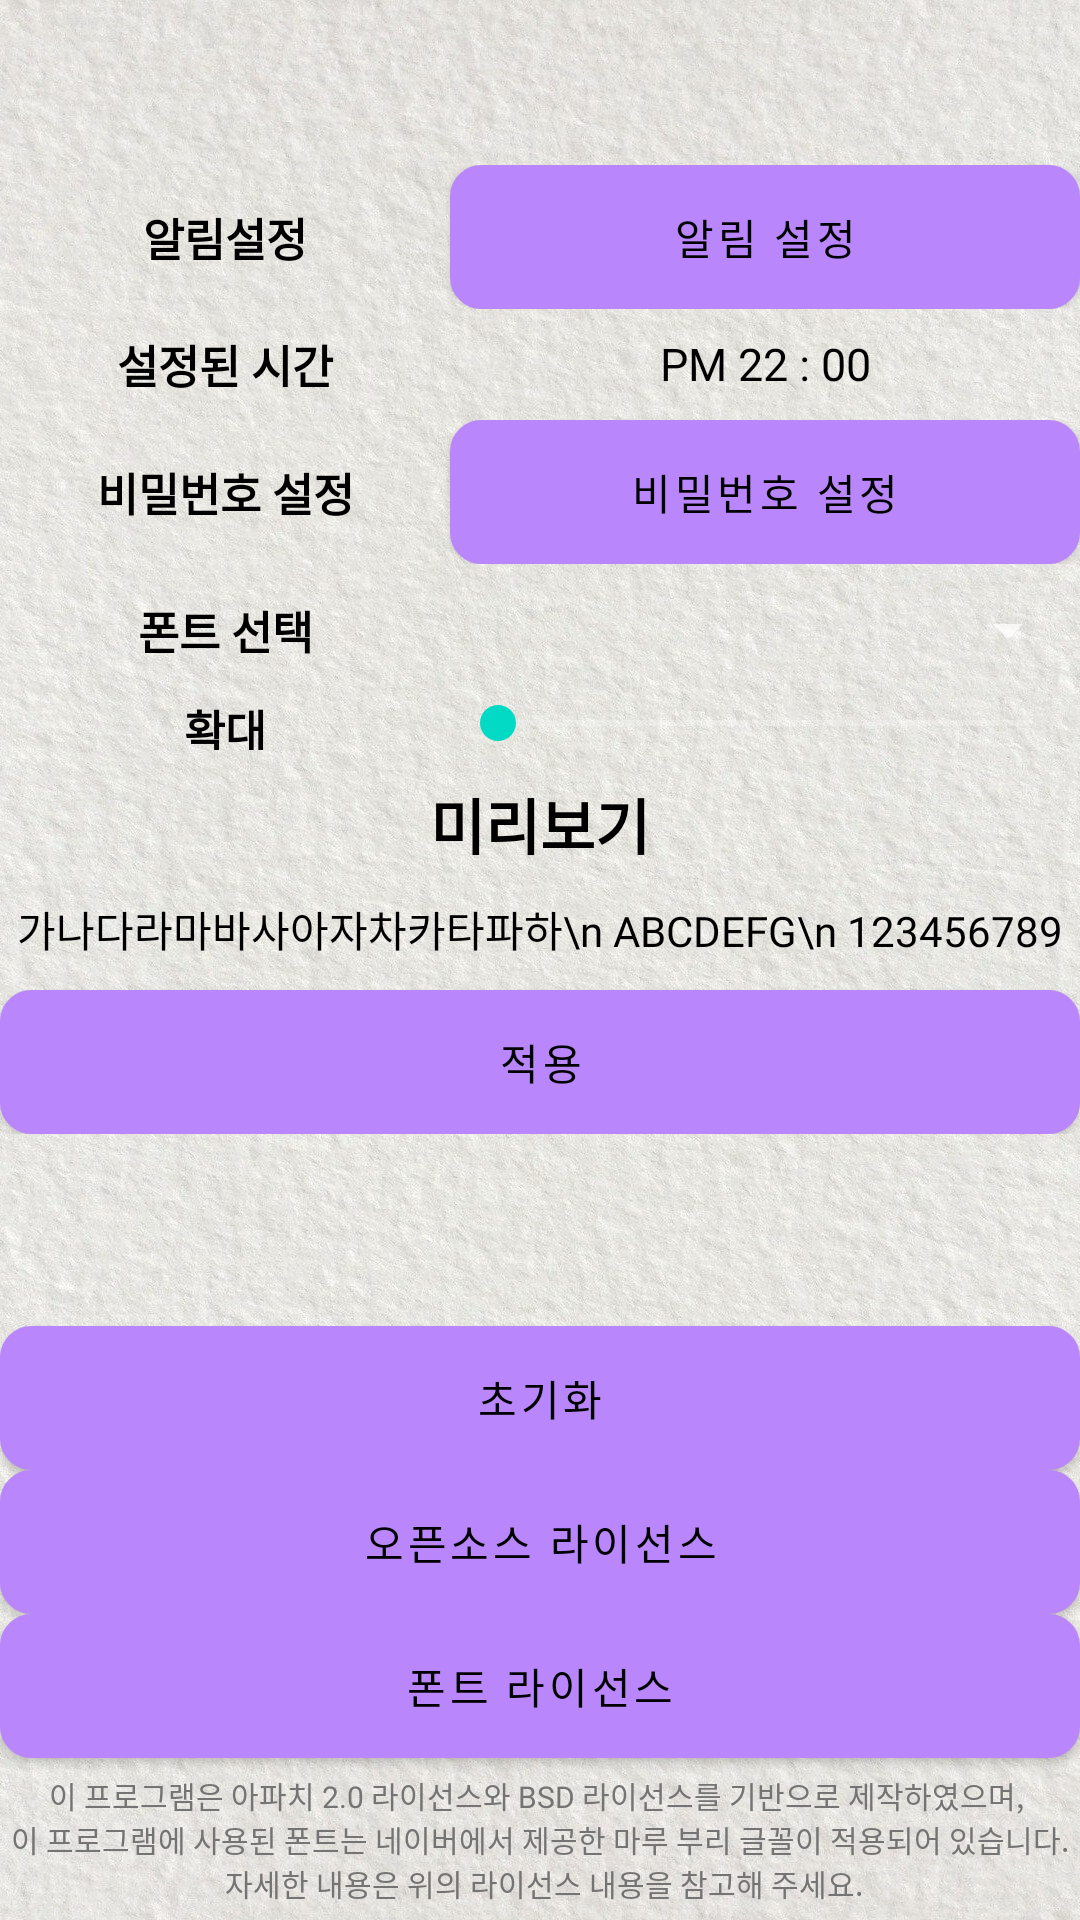

The Android layout XML behind this screen, and the referenced resources:
<!-- AndroidManifest.xml: application theme notitle -->
<!-- res/layout/activity_setting.xml -->
<?xml version="1.0" encoding="utf-8"?>

<LinearLayout xmlns:android="http://schemas.android.com/apk/res/android"
    xmlns:tools="http://schemas.android.com/tools"
    android:layout_width="match_parent"
    android:layout_height="match_parent"
    android:background="@drawable/back1"
    android:orientation="vertical"
    tools:context=".setting">

    <LinearLayout
        android:id="@+id/exit"
        android:layout_width="match_parent"
        android:layout_height="wrap_content"
        android:gravity="right"
        android:orientation="horizontal">

        <ImageButton
            android:id="@+id/gohistory"
            android:layout_width="35dp"
            android:layout_height="35dp"
            android:layout_marginRight="5dp"
            android:background="@drawable/ic_baseline_exit_to_app_24" />

    </LinearLayout>

    <LinearLayout
        android:id="@+id/al"
        android:layout_width="match_parent"
        android:layout_height="wrap_content"
        android:layout_marginTop="20dp"
        android:orientation="horizontal">

        <TextView
            android:id="@+id/settime"
            android:layout_width="150dp"
            android:layout_height="match_parent"
            android:fontFamily="@font/maruburiregular"
            android:gravity="center"
            android:text="@string/알림설정"
            android:textColor="@color/black"
            android:textSize="15sp"
            android:textStyle="bold" />

        <Button
            android:id="@+id/setal"
            android:layout_width="wrap_content"
            android:layout_height="match_parent"
            android:layout_weight="1"
            android:background="@drawable/button_line"
            android:fontFamily="@font/maruburiregular"
            android:text="@string/알림설정버튼" />
    </LinearLayout>

    <LinearLayout
        android:id="@+id/gettimelay"
        android:layout_width="match_parent"
        android:layout_height="wrap_content"
        android:gravity="center">

        <TextView
            android:id="@+id/gettime"
            android:layout_width="150dp"
            android:layout_height="match_parent"
            android:layout_marginTop="5dp"
            android:fontFamily="@font/maruburiregular"
            android:gravity="center"
            android:text="@string/설정된시간"
            android:textColor="@color/black"
            android:textSize="15sp"
            android:textStyle="bold" />

        <TextView
            android:id="@+id/time"
            android:layout_width="match_parent"
            android:layout_height="match_parent"
            android:layout_marginTop="5dp"
            android:layout_weight="1"
            android:fontFamily="@font/maruburiregular"
            android:gravity="center"
            android:singleLine="true"
            android:text="@string/time"
            android:textColor="@color/black"
            android:textSize="15sp" />

    </LinearLayout>

    <LinearLayout
        android:id="@+id/pass"
        android:layout_width="match_parent"
        android:layout_height="wrap_content"
        android:layout_marginTop="10dp"
        android:orientation="horizontal">

        <TextView
            android:id="@+id/setpassword"
            android:layout_width="150dp"
            android:layout_height="match_parent"
            android:fontFamily="@font/maruburiregular"
            android:gravity="center"
            android:text="@string/비밀번호설정"
            android:textColor="@color/black"
            android:textSize="15sp"
            android:textStyle="bold" />

        <Button
            android:id="@+id/setpas"
            android:layout_width="wrap_content"
            android:layout_height="wrap_content"
            android:layout_weight="1"
            android:background="@drawable/button_line"
            android:fontFamily="@font/maruburiregular"
            android:text="@string/비밀번호설정버튼" />
    </LinearLayout>

    <LinearLayout
        android:id="@+id/fontchoselay"
        android:layout_width="match_parent"
        android:layout_height="wrap_content"
        android:layout_marginTop="10dp"
        android:orientation="horizontal">

        <TextView
            android:id="@+id/fontchose"
            android:layout_width="150dp"
            android:layout_height="match_parent"
            android:fontFamily="@font/font"
            android:gravity="center"
            android:text="@string/font_chose"
            android:textColor="@color/black"
            android:textSize="15sp"
            android:textStyle="bold" />

        <Spinner
            android:id="@+id/fontitem"
            android:layout_width="match_parent"
            android:layout_height="wrap_content"
            android:gravity="center" />
    </LinearLayout>

    <LinearLayout
        android:id="@+id/sizelay"
        android:layout_width="match_parent"
        android:layout_height="wrap_content"
        android:layout_marginTop="10dp"
        android:orientation="horizontal">

        <TextView
            android:id="@+id/fontsizeoptitle"
            android:layout_width="150dp"
            android:layout_height="match_parent"
            android:gravity="center"
            android:text="@string/zoom"
            android:fontFamily="@font/font"
            android:textColor="@color/black"
            android:textSize="15sp"
            android:textStyle="bold" />

        <SeekBar
            android:id="@+id/sizeseekBar"
            android:layout_width="match_parent"
            android:max="40"
            android:layout_height="wrap_content" />
    </LinearLayout>

    <LinearLayout
        android:id="@+id/fontsetcheck"
        android:layout_width="match_parent"
        android:layout_height="wrap_content"
        android:orientation="vertical">

        <TextView
            android:id="@+id/aftertitle"
            android:layout_width="match_parent"
            android:layout_height="wrap_content"
            android:layout_marginTop="10dp"
            android:layout_marginBottom="10dp"
            android:fontFamily="@font/font"
            android:gravity="center"
            android:text="@string/test_font"
            android:textColor="@color/black"
            android:textSize="20dp"
            android:textStyle="bold" />

        <TextView
            android:id="@+id/after"
            android:layout_width="match_parent"
            android:layout_height="wrap_content"
            android:gravity="center"
            android:text="가나다라마바사아자차카타파하\n ABCDEFG\n 123456789"
            android:textColor="@color/black" />

        <Button
            android:id="@+id/apply"
            android:layout_width="match_parent"
            android:layout_height="wrap_content"
            android:background="@drawable/button_line"
            android:fontFamily="@font/font"
            android:layout_marginTop="10dp"
            android:text="@string/적용" />
    </LinearLayout>

    <LinearLayout
        android:id="@+id/libutton"
        android:layout_width="match_parent"
        android:layout_height="match_parent"
        android:gravity="bottom"
        android:orientation="vertical">


        <Button
            android:id="@+id/reset"
            android:layout_width="match_parent"
            android:layout_height="wrap_content"
            android:background="@drawable/button_line"
            android:fontFamily="@font/maruburiregular"
            android:text="@string/리셋버튼" />

        <Button
            android:id="@+id/openli"
            android:layout_width="match_parent"
            android:layout_height="wrap_content"
            android:background="@drawable/button_line"
            android:fontFamily="@font/maruburiregular"
            android:text="@string/오픈소스라이선스버튼" />

        <Button
            android:id="@+id/fontli"
            android:layout_width="match_parent"
            android:layout_height="wrap_content"
            android:background="@drawable/button_line"
            android:fontFamily="@font/maruburiregular"
            android:text="@string/폰트라이선스버튼" />

        <TextView
            android:id="@+id/ps"
            android:layout_width="match_parent"
            android:layout_height="wrap_content"
            android:layout_marginTop="5dp"
            android:layout_marginBottom="5dp"
            android:fontFamily="@font/maruburiregular"
            android:gravity="center"
            android:text="@string/정책"
            android:textColor="#747474"
            android:textSize="10sp" />

    </LinearLayout>

</LinearLayout>
<!-- resources referenced by this layout -->
<resources>
  <color name="black">#FF000000</color>
  <!-- drawable back1: jpg bitmap (drawable-v24, 446154 bytes) -->
  <!-- drawable button_line (drawable) -->
  <?xml version="1.0" encoding="utf-8"?>
  
      <shape xmlns:android="http://schemas.android.com/apk/res/android"
          android:padding="10dp"
          android:shape="rectangle" >
          <solid android:color="#FFFFFF" />
          <stroke
              android:width="1dp"
              android:color="#929292"/>
          <corners
              android:bottomLeftRadius="10dp"
              android:bottomRightRadius="10dp"
              android:topLeftRadius="10dp"
              android:topRightRadius="10dp" />
  
      </shape>
  <string name="font_chose">폰트 선택</string>
  <string name="test_font">미리보기</string>
  <string name="time">PM 22 : 00</string>
  <string name="zoom">확대</string>
  <style name="notitle" parent="@style/Theme.MaterialComponents.NoActionBar">
          
          
          <item name="android:windowIsFloating">true</item>
          <item name="windowNoTitle">true</item>
          <item name="windowActionBar">false</item>
          <item name="android:windowFullscreen">true</item>
          <item name="fontFamily">@font/font</item>
      </style>
</resources>
